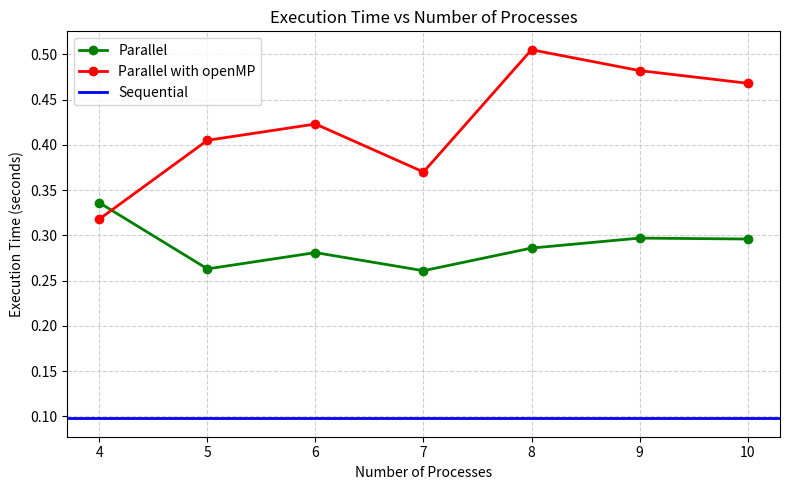

The script that saved this image:
import numpy
import matplotlib.pyplot as plt

nodes = [4, 5, 6, 7, 8, 9, 10]

sequential = 0.098

parallel = numpy.array([0.336, 0.263, 0.281, 0.261, 0.286, 0.297, 0.296])
openMP = numpy.array([0.318, 0.405, 0.423, 0.370, 0.505, 0.482, 0.468])


# Create the plot
plt.figure(figsize=(8, 5))
plt.plot(nodes, parallel, 'o-', color='green', label='Parallel', linewidth=2, markersize=6)
plt.plot(nodes, openMP, 'o-', color='red', label='Parallel with openMP', linewidth=2, markersize=6)

# Add the sequential baseline as a horizontal line
plt.axhline(y=sequential, color='blue', linestyle='-', linewidth=2, label='Sequential')

# Labels and formatting
plt.title('Execution Time vs Number of Processes')
plt.xlabel('Number of Processes')
plt.ylabel('Execution Time (seconds)')
plt.legend()
plt.grid(True, linestyle='--', alpha=0.6)

# Show the plot
plt.tight_layout()
plt.show()
